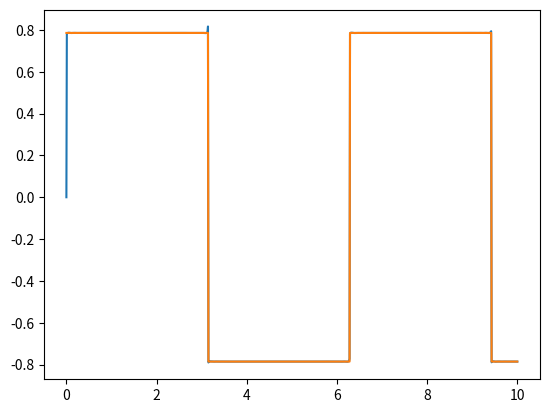

Write the Python code that produced this figure.
from math import floor, pi, sin

from matplotlib.pyplot import plot, show


def plot_func(func):
    x = []
    y = []

    t = 0
    while t<10:
        x.append(t)
        y.append(func(t))
        t += 0.01

    plot(x,y)

def approximate(t):
    sum = 0
    for k in range(1, 10000, 2):
        sum += sin(k*t)/k
    return sum

def top_bound(t):
    return pi/4

def bottom_bound(t):
    return -pi/4

def closed_form(t):
    return pi/4*(-1)**floor(t/pi)
        
plot_func(approximate)
# plot_func(top_bound)
# plot_func(bottom_bound)
plot_func(closed_form)

show()